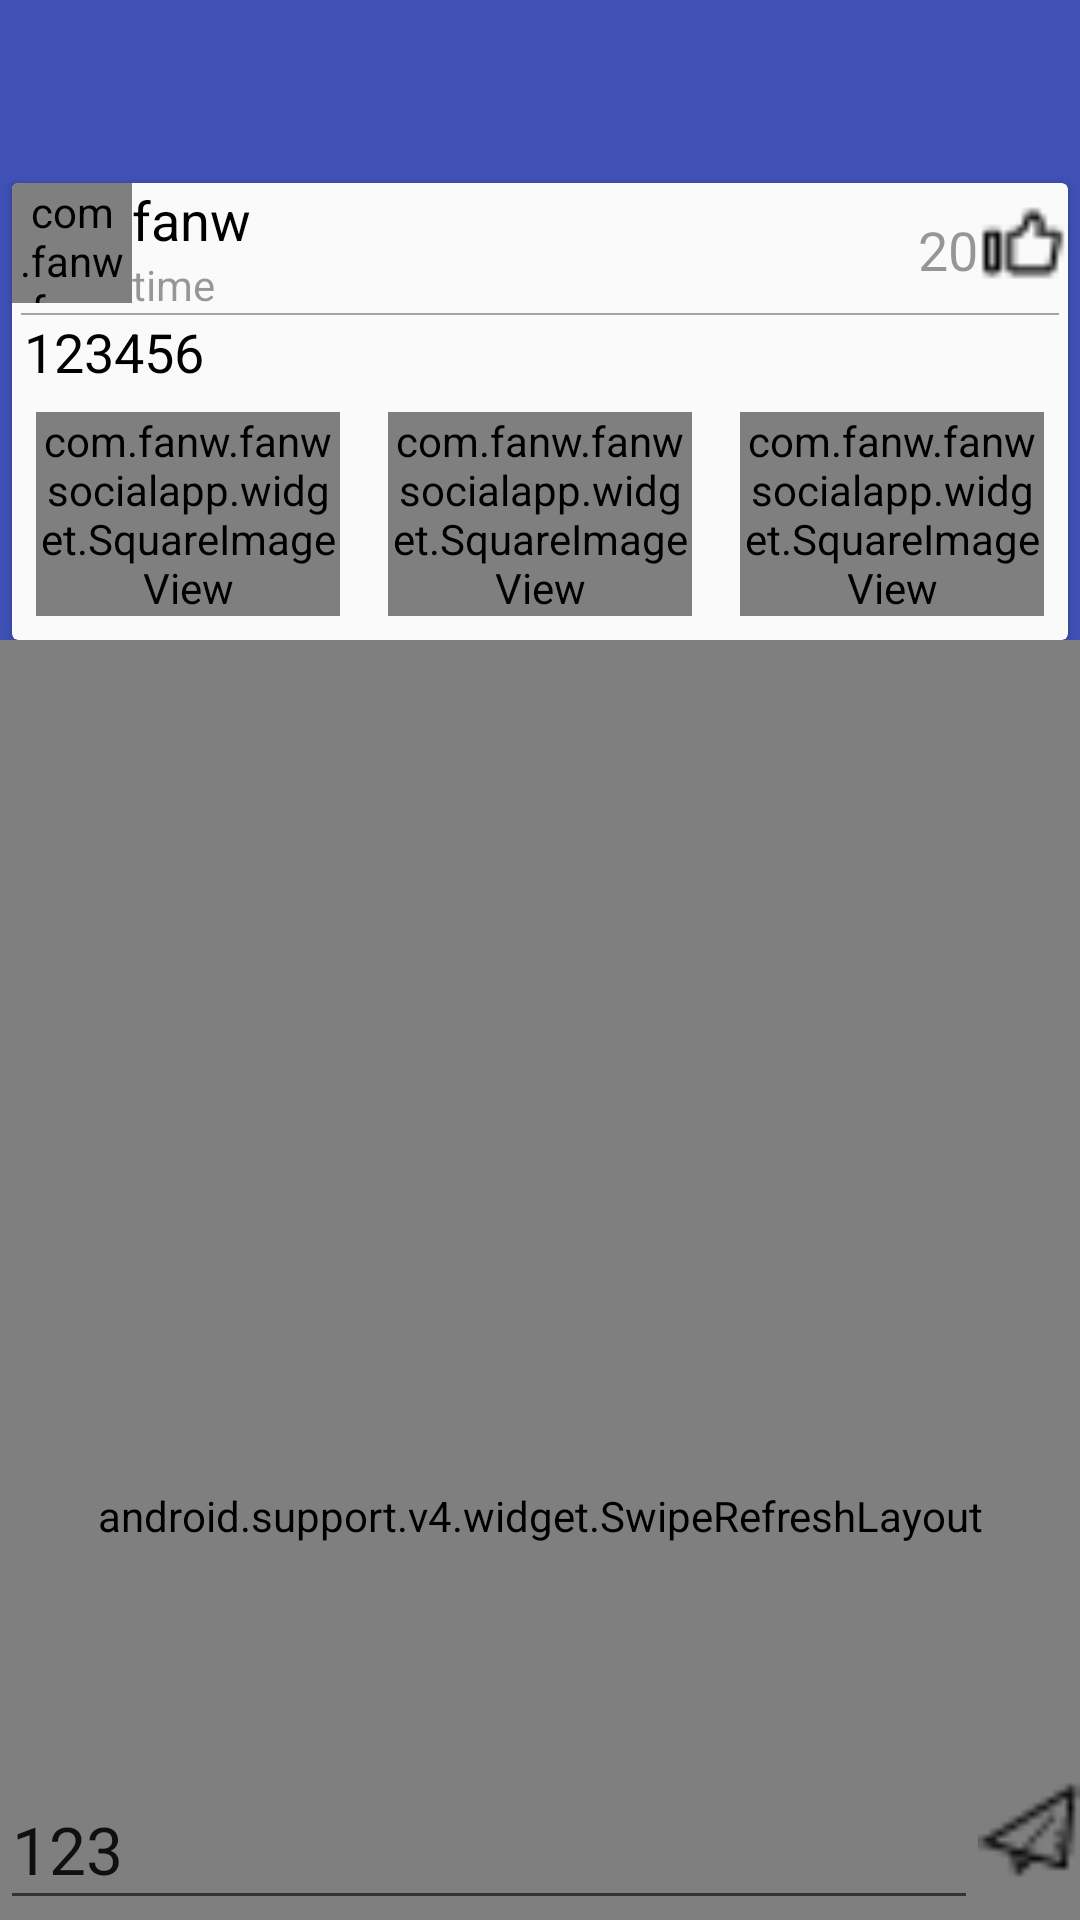

Reconstruct the res/layout file that produces this screen, plus the resources it refers to.
<!-- AndroidManifest.xml: activity theme AppTheme.NoActionBar -->
<!-- res/layout/activity_essay_single.xml -->
<?xml version="1.0" encoding="utf-8"?>
<android.support.design.widget.CoordinatorLayout
    android:id="@+id/essay_single"
    xmlns:android="http://schemas.android.com/apk/res/android"
    xmlns:app="http://schemas.android.com/apk/res-auto"
    xmlns:tools="http://schemas.android.com/tools"
    android:layout_width="match_parent"
    android:layout_height="match_parent"
    tools:context=".activity.EssaySingleActivity">

    <android.support.design.widget.AppBarLayout
        android:id="@+id/essay_single_app_bar"
        android:layout_width="match_parent"
        android:layout_height="wrap_content">

        <android.support.design.widget.CollapsingToolbarLayout
            android:id="@+id/essay_single_toolbar_layout"
            android:layout_width="match_parent"
            android:layout_height="match_parent"
            android:fitsSystemWindows="true"
            app:contentScrim="?attr/colorPrimary"
            app:expandedTitleMarginEnd="@dimen/title_margin"
            app:expandedTitleMarginStart="@dimen/title_margin"
            app:expandedTitleTextAppearance="@style/TextAppearance.AppCompat.Large"
            app:layout_scrollFlags="scroll|exitUntilCollapsed">

            <FrameLayout
                android:layout_marginTop="?attr/actionBarSize"
                android:layout_width="match_parent"
                android:layout_height="wrap_content"
                app:layout_collapseMode="parallax"
                app:layout_collapseParallaxMultiplier="0.7"
                android:fitsSystemWindows="true">
                <android.support.v7.widget.CardView
                    style="@style/news_card_view"
                    xmlns:android="http://schemas.android.com/apk/res/android"
                    xmlns:app="http://schemas.android.com/apk/res-auto"
                    xmlns:tools="http://schemas.android.com/tools"
                    app:cardBackgroundColor="@color/item_background"
                    app:cardElevation="2dp"
                    >
                    <LinearLayout
                        android:layout_width="match_parent"
                        android:layout_height="wrap_content"
                        android:orientation="vertical">
                        <RelativeLayout
                            android:layout_width="match_parent"
                            android:layout_height="wrap_content"
                            android:gravity="center_vertical">
                            <com.fanw.fanwsocialapp.widget.CircleImageView
                                android:id="@+id/essay_single_user_head"
                                android:layout_width="40dp"
                                android:layout_height="40dp"
                                app:civ_border_width="1dp"
                                app:civ_border_color="@color/alpha_05_black"
                                android:src="@drawable/avatar"/>
                            <LinearLayout
                                android:layout_width="wrap_content"
                                android:layout_height="wrap_content"
                                android:layout_toRightOf="@id/essay_single_user_head"
                                android:orientation="vertical">
                                <TextView
                                    android:id="@+id/essay_single_user_name"
                                    android:layout_width="wrap_content"
                                    android:layout_height="wrap_content"
                                    android:textSize="@dimen/medium"
                                    android:textColor="@color/black"
                                    android:text="fanw"/>
                                <TextView
                                    android:id="@+id/essay_single_time"
                                    android:layout_width="wrap_content"
                                    android:layout_height="wrap_content"
                                    android:textSize="@dimen/small"
                                    android:textColor="@color/alpha_40_black"
                                    android:text="time"/>
                            </LinearLayout>
                            <TextView
                                android:id="@+id/essay_single_thumbs_count"
                                android:layout_width="wrap_content"
                                android:layout_height="wrap_content"
                                android:textSize="@dimen/medium"
                                android:textColor="@color/alpha_40_black"
                                android:text="20"
                                android:layout_marginTop="10dp"
                                android:layout_toLeftOf="@+id/essay_single_thumbs_pic"/>

                            <ImageView
                                android:id="@+id/essay_single_thumbs_pic"
                                android:layout_marginTop="5dp"
                                android:layout_width="30dp"
                                android:layout_height="30dp"
                                android:scaleType="centerCrop"
                                android:src="@drawable/thumbs_raw"
                                android:layout_alignParentRight="true"
                                android:visibility="visible" />

                        </RelativeLayout>
                        <LinearLayout
                            android:layout_width="match_parent"
                            android:layout_height="wrap_content"
                            android:orientation="vertical">
                            <View
                                android:layout_height="2px"
                                android:background="@color/alpha_35_black"
                                android:layout_width="match_parent"
                                android:layout_marginLeft="3dp"
                                android:layout_marginRight="3dp"/>
                            <TextView
                                android:id="@+id/essay_single_content"
                                android:layout_marginLeft="4dp"
                                android:layout_marginRight="4dp"
                                android:layout_width="match_parent"
                                android:layout_height="wrap_content"
                                android:textSize="@dimen/medium"
                                android:textColor="@color/black"
                                android:text="123456"/>
                            <LinearLayout
                                android:id="@+id/essay_single_iv_group"
                                android:layout_width="match_parent"
                                android:layout_height="wrap_content"
                                android:orientation="horizontal"
                                android:gravity="left">
                                <com.fanw.fanwsocialapp.widget.SquareImageView
                                    android:id="@+id/essay_single_iv_left"
                                    style="@style/news_photo_iv"
                                    tools:src="@mipmap/ic_launcher"/>

                                <com.fanw.fanwsocialapp.widget.SquareImageView
                                    android:id="@+id/essay_single_iv_middle"
                                    style="@style/news_photo_iv"
                                    tools:src="@mipmap/ic_launcher"/>

                                <com.fanw.fanwsocialapp.widget.SquareImageView
                                    android:id="@+id/essay_single_iv_right"
                                    style="@style/news_photo_iv"
                                    tools:src="@mipmap/ic_launcher"/>

                            </LinearLayout>

                        </LinearLayout>
                    </LinearLayout>


                </android.support.v7.widget.CardView>

            </FrameLayout>

            <android.support.v7.widget.Toolbar
                android:id="@+id/essay_single_toolbar"
                android:layout_width="match_parent"
                android:layout_height="?attr/actionBarSize"
                app:layout_collapseMode="pin"
                app:navigationIcon="@drawable/ic_arrow_back"
                app:popupTheme="@style/ThemeOverlay.AppCompat.Light">

                <android.support.v7.widget.ButtonBarLayout
                    android:id="@+id/essay_single_playButton"
                    android:layout_width="match_parent"
                    android:layout_height="match_parent"
                    android:gravity="center"
                    android:visibility="gone">

                    <com.fanw.fanwsocialapp.widget.CircleImageView
                        android:id="@+id/essay_single_playButton_user_head"
                        android:layout_width="60dp"
                        android:layout_height="60dp"
                        app:civ_border_color="@color/alpha_05_white"
                        app:civ_border_width="2dp"
                        android:src="@drawable/avatar"/>
                </android.support.v7.widget.ButtonBarLayout>

            </android.support.v7.widget.Toolbar>

        </android.support.design.widget.CollapsingToolbarLayout>

    </android.support.design.widget.AppBarLayout>
    <android.support.v4.widget.SwipeRefreshLayout
            android:id="@+id/comments_swipe"
            android:layout_width="match_parent"
            android:layout_height="match_parent"
            android:background="@color/container_background"
            app:layout_behavior="@string/appbar_scrolling_view_behavior">
    <android.support.v4.widget.NestedScrollView
        android:layout_width="match_parent"
        android:layout_height="match_parent"
        android:paddingBottom="50dp"
        app:layout_behavior="@string/appbar_scrolling_view_behavior">


            <android.support.v7.widget.RecyclerView
                android:id="@+id/essay_single_comments"
                android:layout_width="match_parent"
                android:layout_height="match_parent"/>


    </android.support.v4.widget.NestedScrollView>
    </android.support.v4.widget.SwipeRefreshLayout>
    <LinearLayout
        android:layout_width="match_parent"
        android:layout_height="wrap_content"
        android:orientation="horizontal"
        android:layout_gravity="bottom">
        <EditText
            android:id="@+id/new_comment_content"
            android:layout_weight="6"
            android:layout_width="match_parent"
            android:layout_height="50dp"
            android:text="123"
            android:textSize="@dimen/large" />
        <ImageView
            android:id="@+id/new_comment_send"
            android:layout_weight="1"
            android:layout_width="40dp"
            android:layout_height="40dp"
            android:src="@drawable/ic_send"/>
    </LinearLayout>

</android.support.design.widget.CoordinatorLayout>
<!-- resources referenced by this layout -->
<resources>
  <color name="alpha_05_black">#0D000000</color>
  <color name="alpha_05_white">#0DFFFFFF</color>
  <color name="alpha_35_black">#59000000</color>
  <color name="alpha_40_black">#66000000</color>
  <color name="black">#FF000000</color>
  <color name="container_background">#EBEBEB</color>
  <color name="item_background">#FAFAFA</color>
  <dimen name="large">22sp</dimen>
  <dimen name="medium">18sp</dimen>
  <dimen name="small">14sp</dimen>
  <dimen name="title_margin">24dp</dimen>
  <!-- drawable ic_send: png bitmap (drawable, 301 bytes) -->
  <!-- drawable thumbs_raw: png bitmap (drawable, 279 bytes) -->
  <style name="news_card_view">
          <item name="android:layout_width">match_parent</item>
          <item name="android:layout_height">wrap_content</item>
          <item name="android:layout_marginLeft">4dp</item>
          <item name="android:layout_marginRight">4dp</item>
          <item name="android:layout_marginTop">5dp</item>
          <item name="android:foreground">?android:attr/selectableItemBackground</item>
      </style>
  <style name="news_photo_iv">
          <item name="android:layout_width">0dp</item>
          <item name="android:layout_height">match_parent</item>
          <item name="android:layout_weight">1</item>
          <item name="android:layout_margin">@dimen/item_margin</item>
          <item name="android:scaleType">centerCrop</item>
      </style>
  <style name="AppTheme.NoActionBar">
          <item name="windowActionBar">false</item>
          <item name="windowNoTitle">true</item>
      </style>
  <dimen name="item_margin">8dp</dimen>
</resources>
